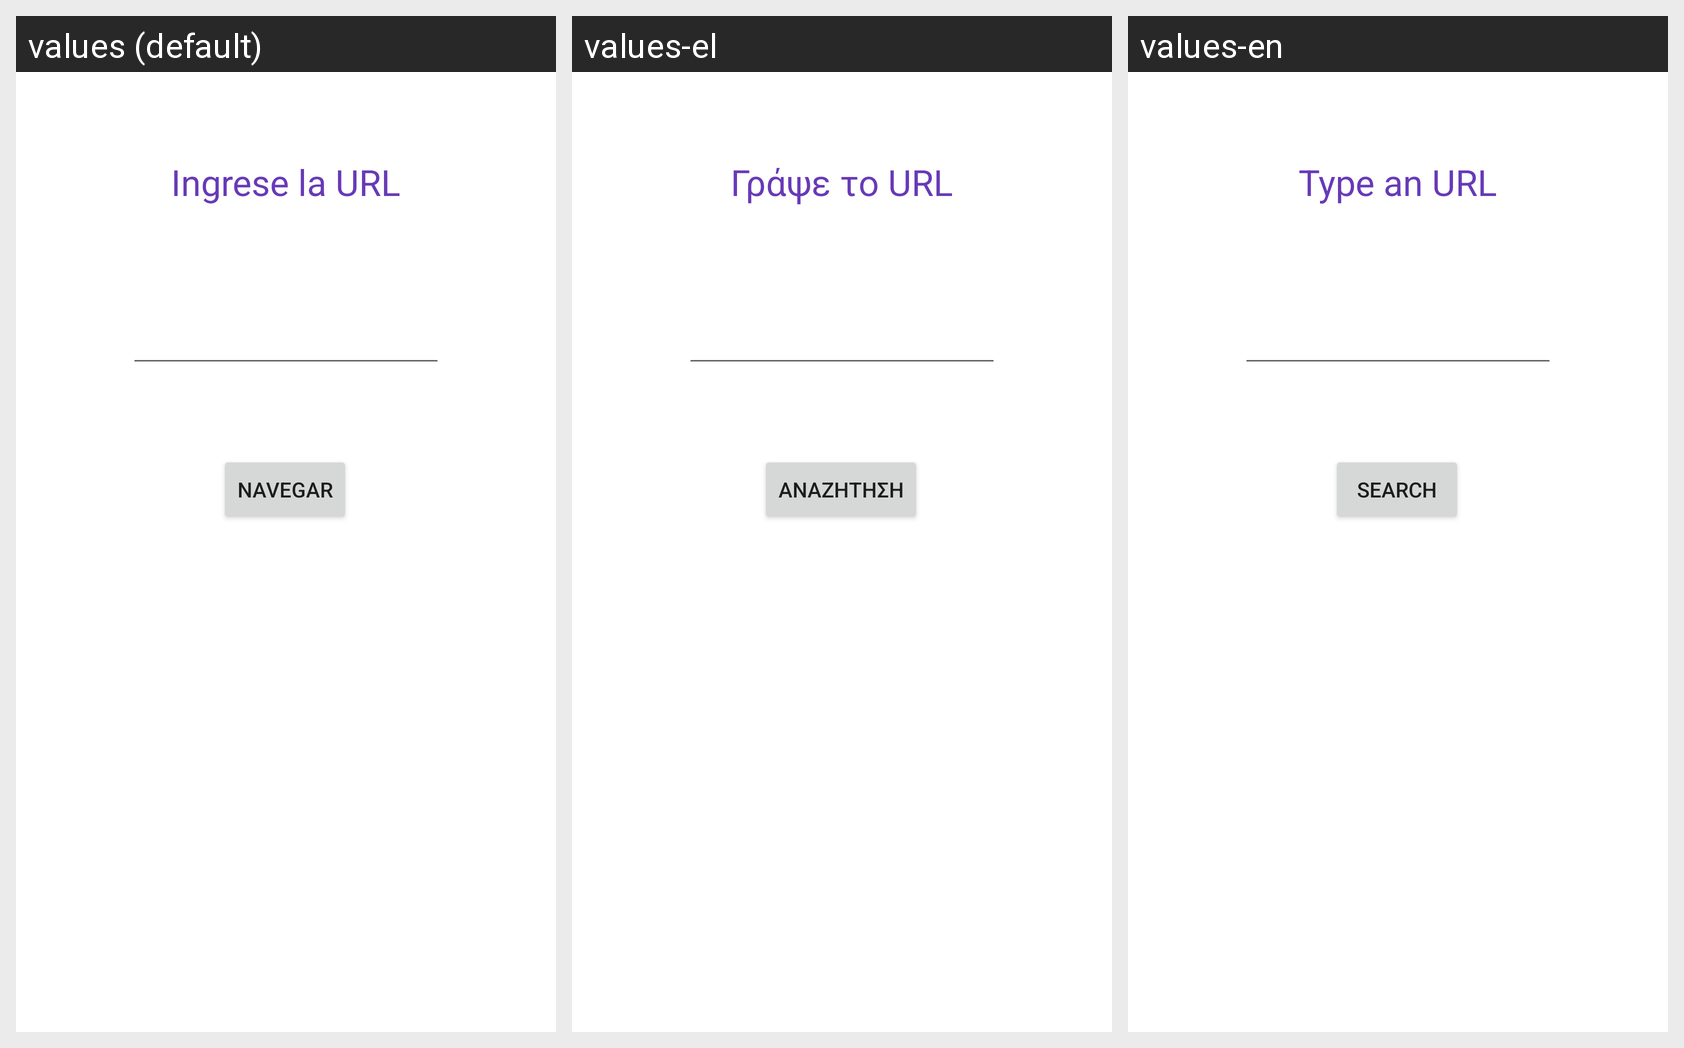

The Android screen above is rendered under several locales of the same app. Produce the string resources it draws, with the default and per-locale values.
Android screen res/layout/activity_main.xml rendered under 3 locales, left to right: values (default), values-el, values-en. Device: Nexus 5 (rendered at 1080×1920; each locale shown at half size, 540×960, under a caption strip naming it); theme Theme.SegundaAplicacion.
Strings drawn on this screen, with the default value and each locale's value (text and hints the layout hard-codes, and strings that could not be matched under every locale, appear in the picture but are not listed):

txtv_titulo
  values: Ingrese la URL
  values-el: Γράψε το URL
  values-en: Type an URL

edt_navegar
  values: Navegar
  values-el: Αναζήτηση
  values-en: Search
